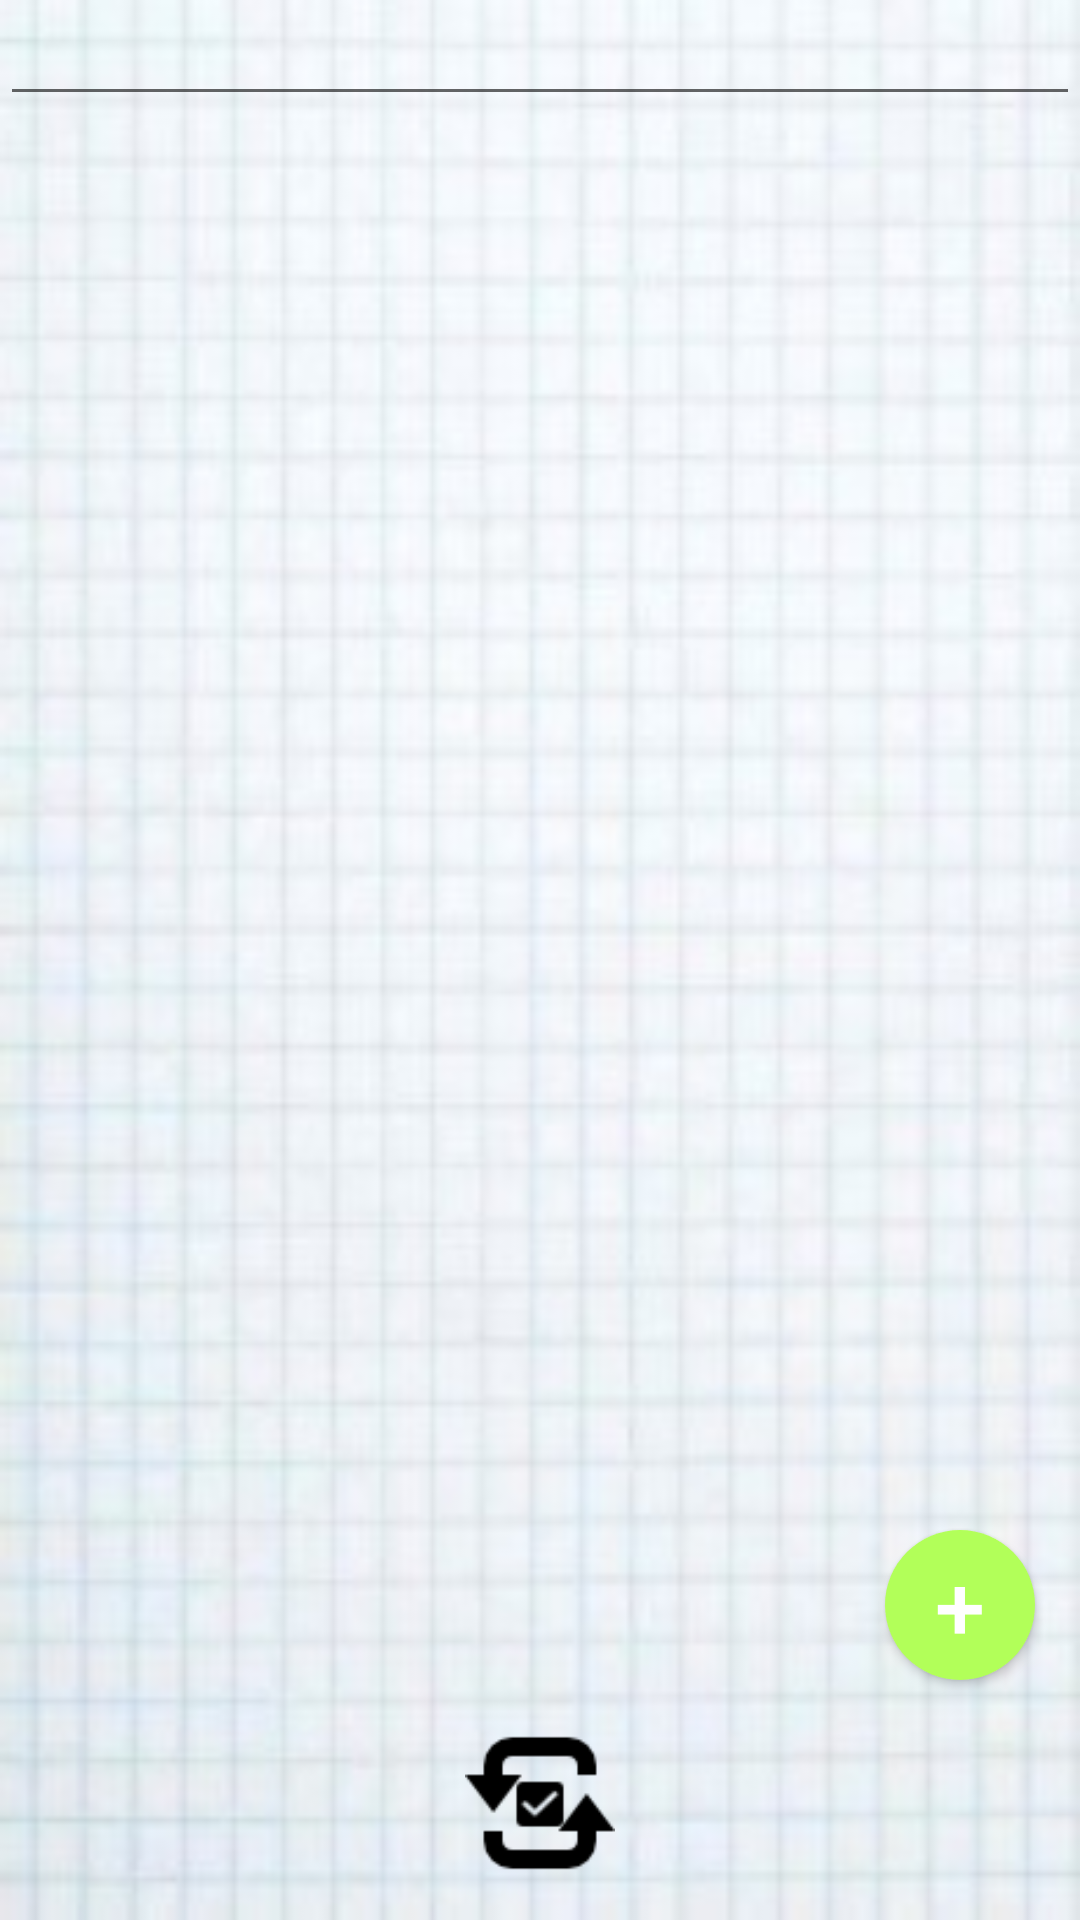

Here is an Android app screen rendered from its layout file. Give the layout XML and the strings, colors and styles it references.
<!-- AndroidManifest.xml: application theme AppTheme -->
<!-- res/layout/activity_opened_check_list.xml -->
<?xml version="1.0" encoding="utf-8"?>
<RelativeLayout
        xmlns:android="http://schemas.android.com/apk/res/android"
        xmlns:tools="http://schemas.android.com/tools"
        android:layout_width="match_parent"
        android:layout_height="match_parent"
        android:background="@drawable/background_note4"
        android:id="@+id/checkListLayout"
        tools:context=".Activities.OpenedCheckListActivity"
>

<EditText android:layout_width="match_parent"
          android:layout_height="wrap_content"
          android:textAlignment="center"
          android:textSize="16sp"
          android:maxLength="30"
          android:singleLine="true"
          android:id="@+id/listName"
/>

    <android.support.v4.widget.NestedScrollView
            xmlns:android="http://schemas.android.com/apk/res/android"
            xmlns:tools="http://schemas.android.com/tools"
            android:layout_width="match_parent"
            android:layout_height="match_parent"
            android:layout_alignParentTop="false"
            android:layout_below="@id/listName"
            android:layout_above="@id/Button-exit_checklist"
            android:layout_marginBottom="12dp"
            android:layout_marginTop="15dp"
            android:id="@+id/ChecklistScroll"
    >
        <RelativeLayout
                android:layout_width="match_parent"
                android:layout_height="wrap_content"
                android:id="@+id/checkListScrollLayout">
        </RelativeLayout>
    </android.support.v4.widget.NestedScrollView>


    <Button
            android:layout_width="50dp"
            android:layout_height="50dp"
            android:text="@string/add"
            android:textColor="#FFFFFF"
            android:textSize="30sp"
            android:id="@+id/Button-add_checkListItem"
            android:background="@drawable/round_button"
            android:layout_alignParentRight="true"
            android:layout_margin="15dp"
            android:layout_above="@id/Button_clear_checklist_items"
            />

    <Button
            android:layout_width="50dp"
            android:layout_height="50dp"
            android:background="@drawable/animated_button_erase"
            android:layout_alignParentEnd="true" android:layout_alignParentBottom="true" android:layout_marginEnd="15dp"
            android:layout_marginBottom="15dp"
            android:id="@+id/Button_clear_checklist_items"/>

    <Button
            android:layout_width="50dp"
            android:layout_height="50dp"
            android:background="@drawable/animated_button_save"
            android:textSize="20sp"
            android:id="@+id/Button-exit_checklist"
            android:layout_alignParentBottom="true"
            android:layout_marginBottom="14dp"
            android:layout_marginLeft="15dp"
            />

    <Button
            android:layout_width="50dp"
            android:layout_height="50dp"
            android:background="@drawable/animated_button_refresh"
            android:id="@+id/Button-reset-checkboxes"
            android:layout_centerInParent="true"
            android:layout_alignParentBottom="true"
            android:layout_marginBottom="14dp"

    />
</RelativeLayout>
<!-- resources referenced by this layout -->
<resources>
  <!-- drawable animated_button_erase (drawable) -->
  <?xml version="1.0" encoding="utf-8"?>
      <selector xmlns:android="http://schemas.android.com/apk/res/android">
          <item android:state_focused="true" android:state_pressed="false" android:drawable="@drawable/eraser" />
          <item android:state_focused="true" android:state_pressed="true" android:drawable="@drawable/eraser_pressed" />
          <item android:state_focused="false" android:state_pressed="true" android:drawable="@drawable/eraser_pressed" />
          <item android:drawable="@drawable/eraser" />
      </selector>
  <!-- drawable animated_button_refresh (drawable) -->
  <?xml version="1.0" encoding="utf-8"?>
      <selector xmlns:android="http://schemas.android.com/apk/res/android">
          <item android:state_focused="true" android:state_pressed="false" android:drawable="@drawable/reset_checbox"/>
          <item android:state_focused="true" android:state_pressed="true" android:drawable="@drawable/reset_checbox_pressed" />
          <item android:state_focused="false" android:state_pressed="true" android:drawable="@drawable/reset_checbox_pressed" />
          <item android:drawable="@drawable/reset_checbox" />
      </selector>
  <!-- drawable animated_button_save (drawable) -->
  <?xml version="1.0" encoding="utf-8"?>
      <selector xmlns:android="http://schemas.android.com/apk/res/android">
          <item android:state_focused="true" android:state_pressed="false" android:drawable="@drawable/save" />
          <item android:state_focused="true" android:state_pressed="true" android:drawable="@drawable/save_pressed1" />
          <item android:state_focused="false" android:state_pressed="true" android:drawable="@drawable/save_pressed1" />
          <item android:drawable="@drawable/save" />
      </selector>
  <!-- drawable background_note4: jpg bitmap (drawable, 13311 bytes) -->
  <!-- drawable round_button (drawable) -->
  <?xml version="1.0" encoding="utf-8"?>
  <selector
          xmlns:android="http://schemas.android.com/apk/res/android">
      <item>
          <shape android:shape="oval">
              <solid android:color="#B2FF59"/>
          </shape>
      </item>
  </selector>
  <string name="add">+</string>
  <style name="AppTheme" parent="Base.Theme.AppCompat.Light.DarkActionBar">
          
          <item name="colorPrimary">#26C6DA</item>
          <item name="colorPrimaryDark">#0095a8</item>
          <item name="colorAccent">#8d8d8d</item>
      <item name="android:actionBarTabStyle">@style/MyActionBarTabStyle</item>
          <item name="android:actionBarTabTextStyle">@style/MyActionBarTextStyle</item>
      </style>
  <!-- drawable eraser_pressed: png bitmap (drawable, 3246 bytes) -->
  <!-- drawable reset_checbox: png bitmap (drawable, 1138 bytes) -->
  <!-- drawable reset_checbox_pressed: png bitmap (drawable, 2408 bytes) -->
  <!-- drawable save_pressed1: png bitmap (drawable, 2212 bytes) -->
  <style name="MyActionBarTabStyle" parent="Widget.AppCompat.ActionBar.TabView">
          <item name="android:paddingLeft">10dp</item>
          <item name="android:paddingRight">10dp</item>
  
      </style>
  <style name="MyActionBarTextStyle" parent="Widget.AppCompat.ActionBar.TabText">
          <item name="android:textAppearance">@android:style/TextAppearance.Medium</item>
          <item name="android:textAllCaps">false</item>
          <item name="android:textSize">10sp</item>
          <item name="android:paddingLeft">10dp</item>
          <item name="android:paddingRight">10dp</item>
  
      </style>
</resources>
